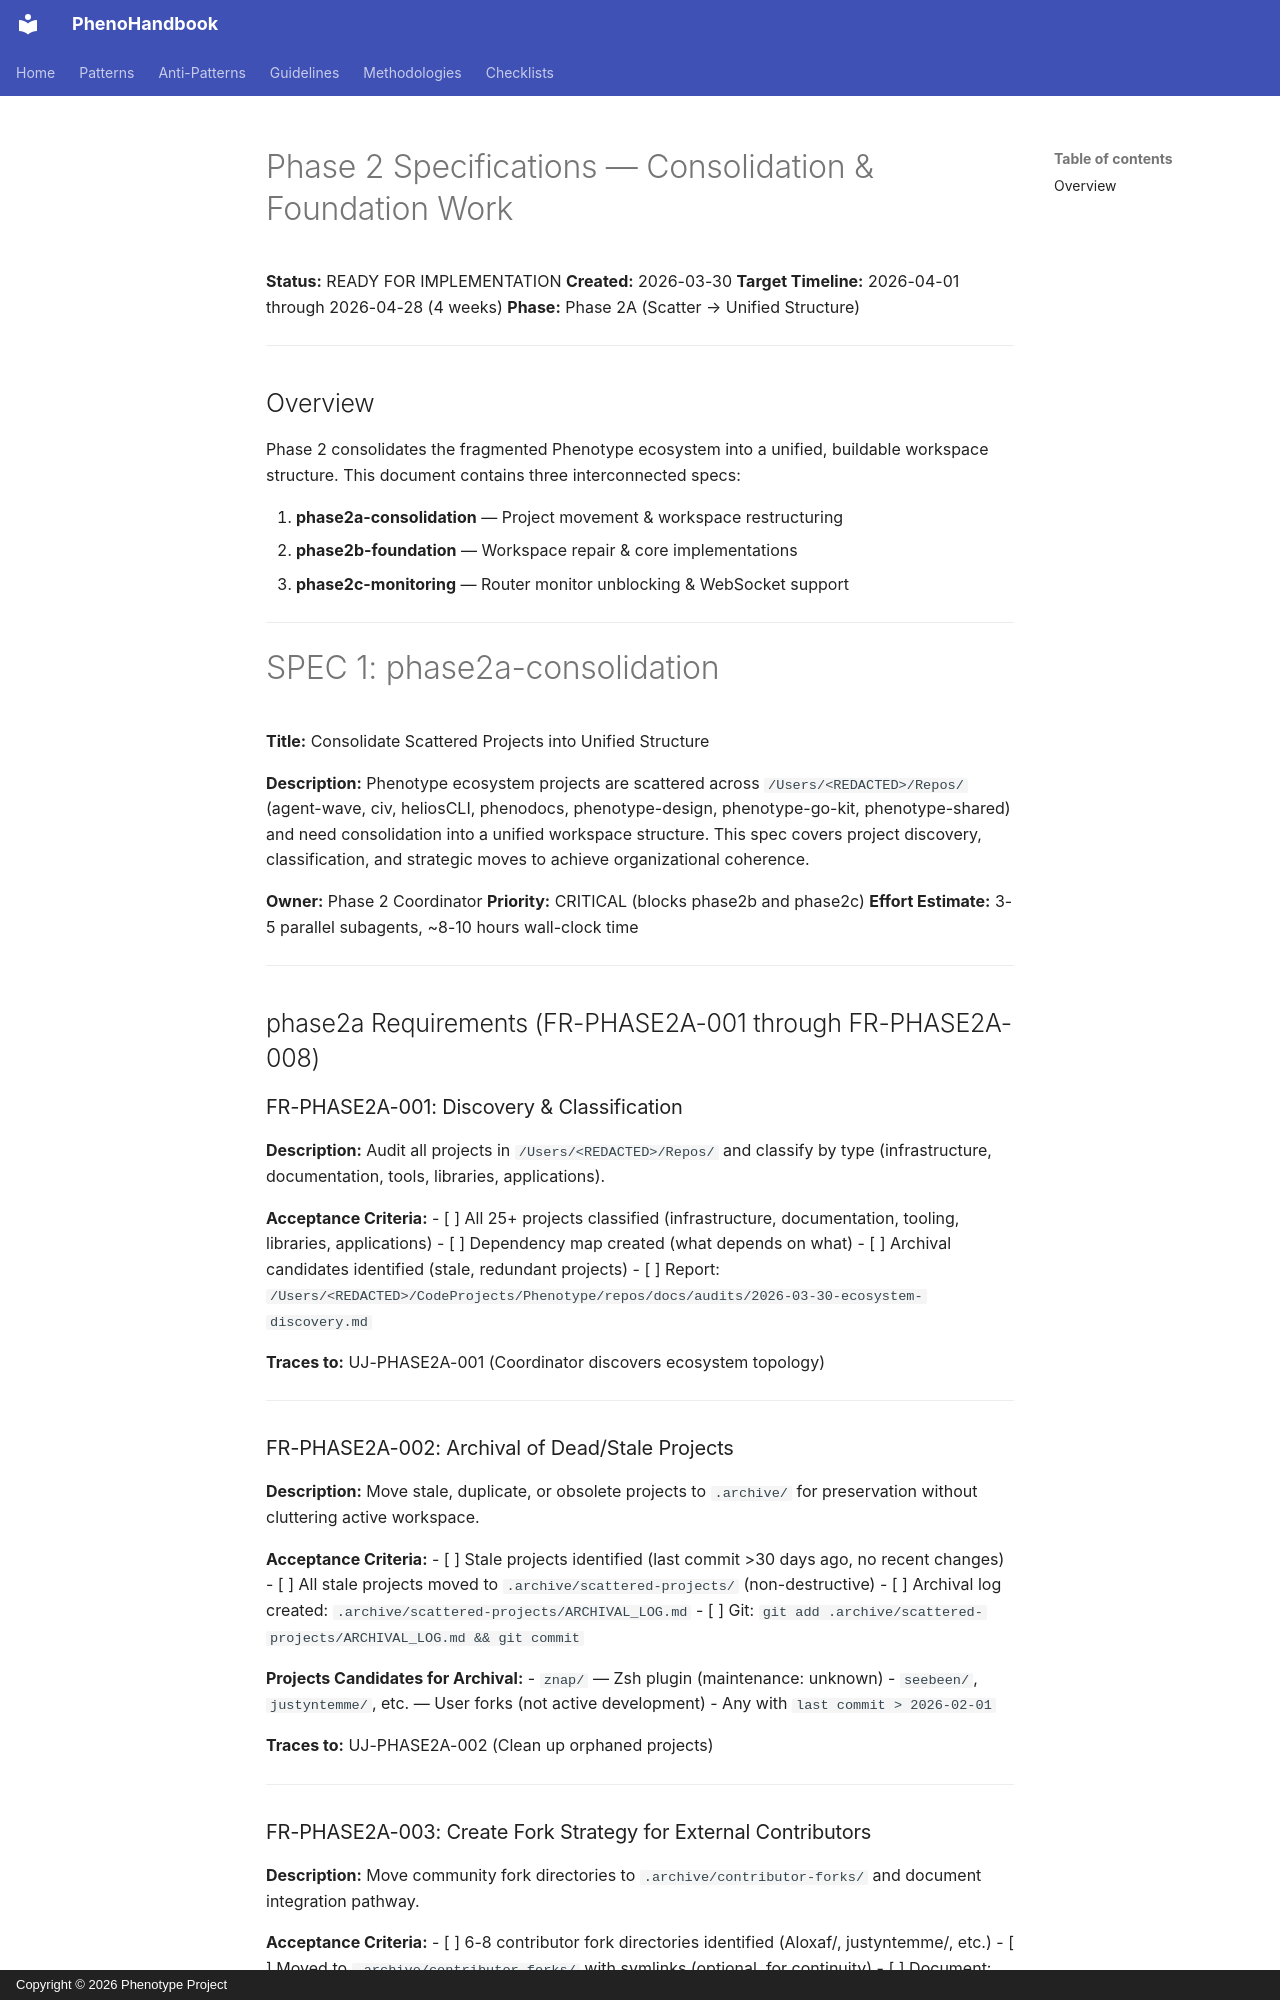

repository: KooshaPari/PhenoShared · page: reference/PHASE2_SPECS_CONSOLIDATION/index.html · generator: mkdocs · copyright: Copyright © 2026 Phenotype Project

# Phase 2 Specifications — Consolidation & Foundation Work

**Status:** READY FOR IMPLEMENTATION
**Created:** 2026-03-30
**Target Timeline:** 2026-04-01 through 2026-04-28 (4 weeks)
**Phase:** Phase 2A (Scatter → Unified Structure)

---

## Overview

Phase 2 consolidates the fragmented Phenotype ecosystem into a unified, buildable workspace structure. This document contains three interconnected specs:

1. **phase2a-consolidation** — Project movement & workspace restructuring
2. **phase2b-foundation** — Workspace repair & core implementations
3. **phase2c-monitoring** — Router monitor unblocking & WebSocket support

---

# SPEC 1: phase2a-consolidation

**Title:** Consolidate Scattered Projects into Unified Structure

**Description:**
Phenotype ecosystem projects are scattered across `/Users/<REDACTED>/Repos/` (agent-wave, civ, heliosCLI, phenodocs, phenotype-design, phenotype-go-kit, phenotype-shared) and need consolidation into a unified workspace structure. This spec covers project discovery, classification, and strategic moves to achieve organizational coherence.

**Owner:** Phase 2 Coordinator
**Priority:** CRITICAL (blocks phase2b and phase2c)
**Effort Estimate:** 3-5 parallel subagents, ~8-10 hours wall-clock time

---

## phase2a Requirements (FR-PHASE2A-001 through FR-PHASE2A-008)

### FR-PHASE2A-001: Discovery & Classification
**Description:** Audit all projects in `/Users/<REDACTED>/Repos/` and classify by type (infrastructure, documentation, tools, libraries, applications).

**Acceptance Criteria:**
- [ ] All 25+ projects classified (infrastructure, documentation, tooling, libraries, applications)
- [ ] Dependency map created (what depends on what)
- [ ] Archival candidates identified (stale, redundant projects)
- [ ] Report: `/Users/<REDACTED>/CodeProjects/Phenotype/repos/docs/audits/2026-03-30-ecosystem-discovery.md`

**Traces to:** UJ-PHASE2A-001 (Coordinator discovers ecosystem topology)

---

### FR-PHASE2A-002: Archival of Dead/Stale Projects
**Description:** Move stale, duplicate, or obsolete projects to `.archive/` for preservation without cluttering active workspace.

**Acceptance Criteria:**
- [ ] Stale projects identified (last commit >30 days ago, no recent changes)
- [ ] All stale projects moved to `.archive/scattered-projects/` (non-destructive)
- [ ] Archival log created: `.archive/scattered-projects/ARCHIVAL_LOG.md`
- [ ] Git: `git add .archive/scattered-projects/ARCHIVAL_LOG.md && git commit`

**Projects Candidates for Archival:**
- `znap/` — Zsh plugin (maintenance: unknown)
- `seebeen/`, `justyntemme/`, etc. — User forks (not active development)
- Any with `last commit > 2026-02-01`

**Traces to:** UJ-PHASE2A-002 (Clean up orphaned projects)

---

### FR-PHASE2A-003: Create Fork Strategy for External Contributors
**Description:** Move community fork directories to `.archive/contributor-forks/` and document integration pathway.

**Acceptance Criteria:**
- [ ] 6-8 contributor fork directories identified (Aloxaf/, justyntemme/, etc.)
- [ ] Moved to `.archive/contributor-forks/` with symlinks (optional, for continuity)
- [ ] Document: How to re-integrate future contributions (git submodule, npm package, etc.)
- [ ] File: `docs/reference/CONTRIBUTOR_FORK_STRATEGY.md`

**Example Forks:**
- Aloxaf/ — Community fork of thegent
- justyntemme/ — User contribution
- kylesnowschwartz/ — User fork
- matheusml/, mpartipilo/ — Community repos

**Traces to:** UJ-PHASE2A-003 (Establish community contribution workflow)

---
